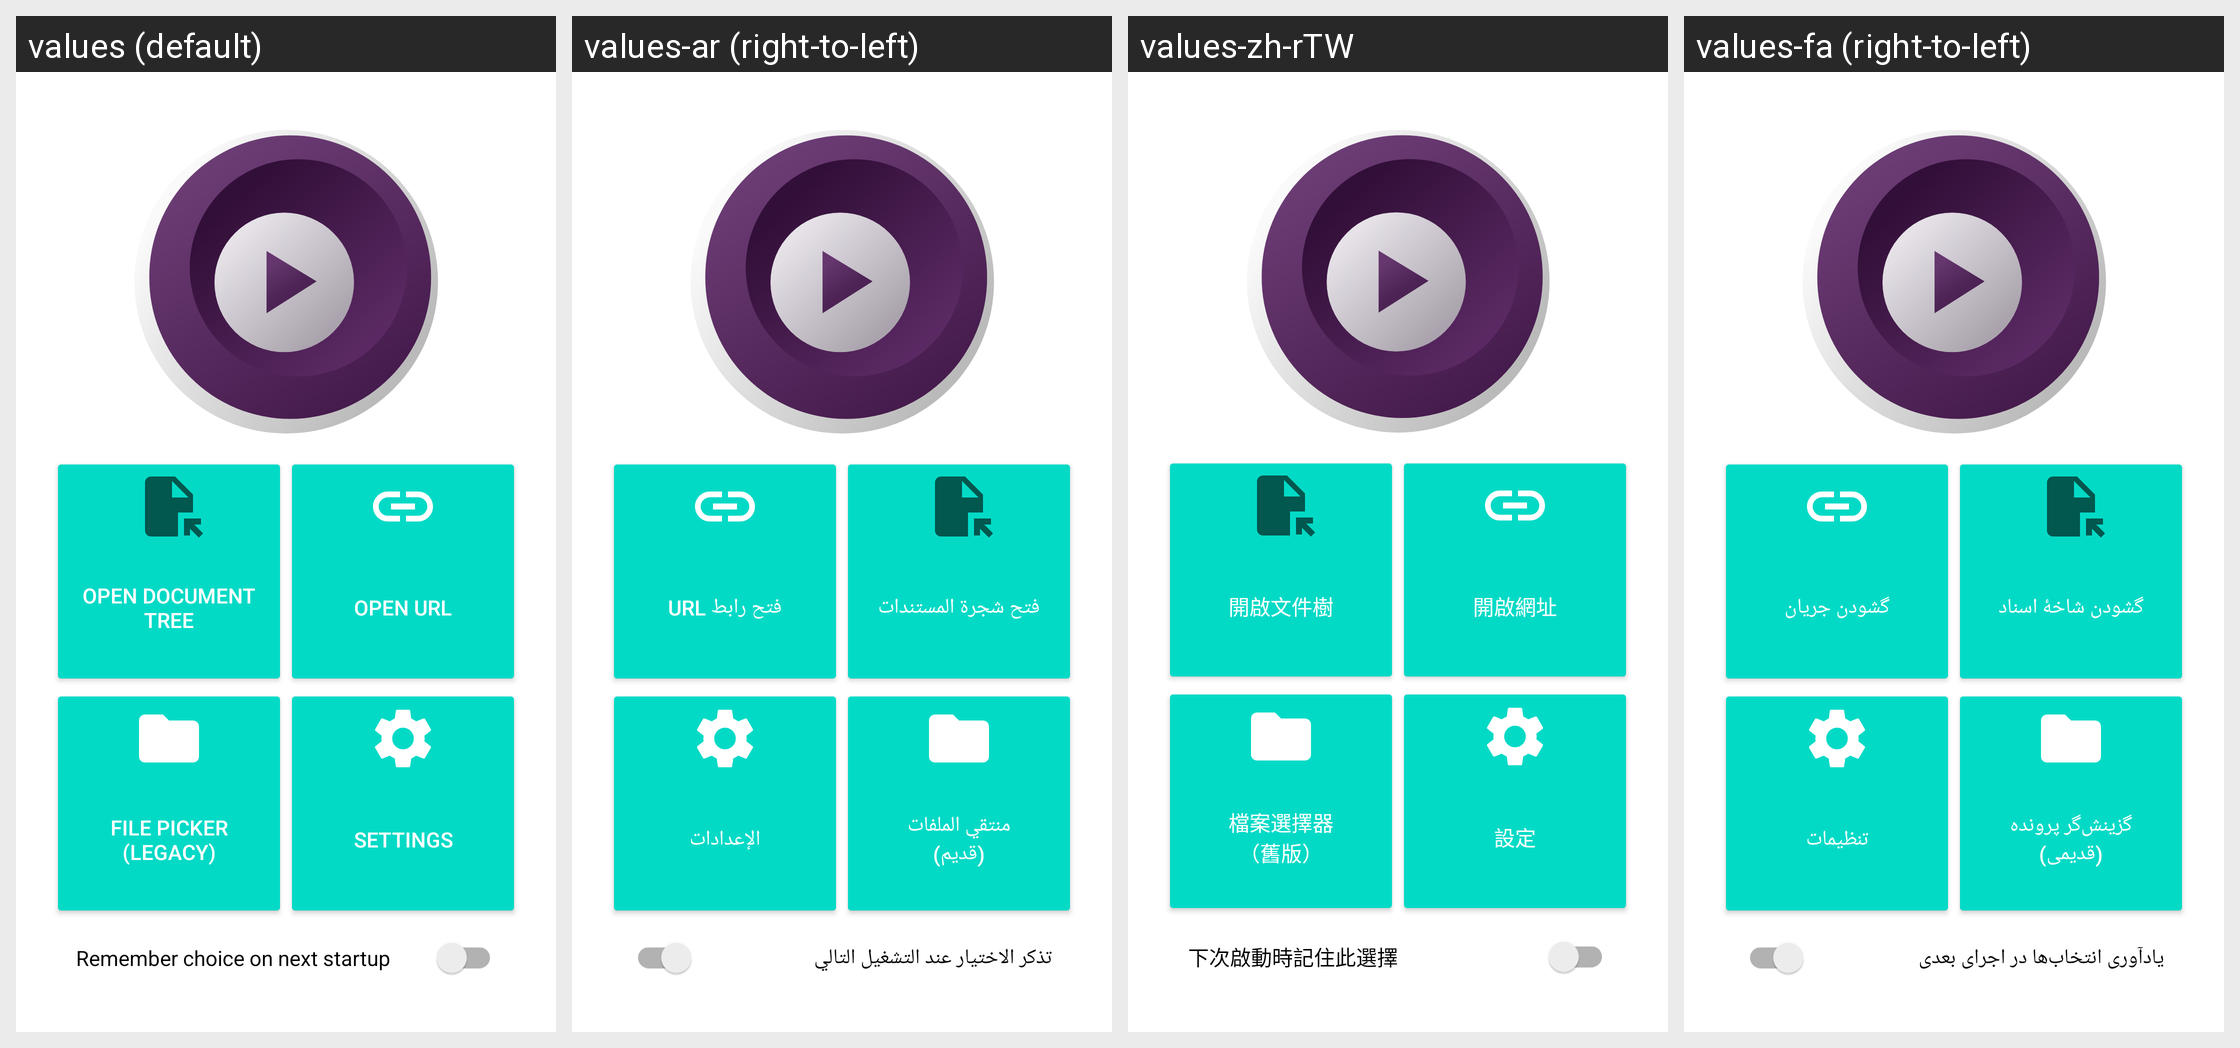

Strings drawn on this Android screen and how each of the app's shown locales translates them:
Android screen res/layout/fragment_main_screen.xml rendered under 4 locales, left to right: values (default), values-ar (right-to-left), values-zh-rTW, values-fa (right-to-left). Device: Nexus 5 (rendered at 1080×1920; each locale shown at half size, 540×960, under a caption strip naming it); theme Theme.MaterialComponents.DayNight.NoActionBar.
Other locales in the repository, not shown: values-ca, values-es, values-et, values-it, values-ja, values-nb-rNO, values-pl, values-pt-rBR, values-ru, values-tr, values-uk, values-vi, values-zh-rCN.
Strings drawn on this screen, with the default value and each locale's value (text and hints the layout hard-codes, and strings that could not be matched under every locale, appear in the picture but are not listed):

action_open_doc_tree
  values: Open document tree
  values-ar: فتح شجرة المستندات
  values-zh-rTW: 開啟文件樹
  values-fa: گشودن شاخهٔ اسناد

action_open_url
  values: Open URL
  values-ar: فتح رابط URL
  values-zh-rTW: 開啟網址
  values-fa: گشودن جریان

file_picker_old
  values: File picker
      (legacy)
  values-ar: منتقي الملفات
      (قديم)
  values-zh-rTW: 檔案選擇器
      （舊版）
  values-fa: گزینش‌گر پرونده
      (قدیمی)

action_settings
  values: Settings
  values-ar: الإعدادات
  values-zh-rTW: 設定
  values-fa: تنظیمات

option_remember_choice
  values: Remember choice on next startup
  values-ar: تذكر الاختيار عند التشغيل التالي
  values-zh-rTW: 下次啟動時記住此選擇
  values-fa: یادآوری انتخاب‌ها در اجرای بعدی
